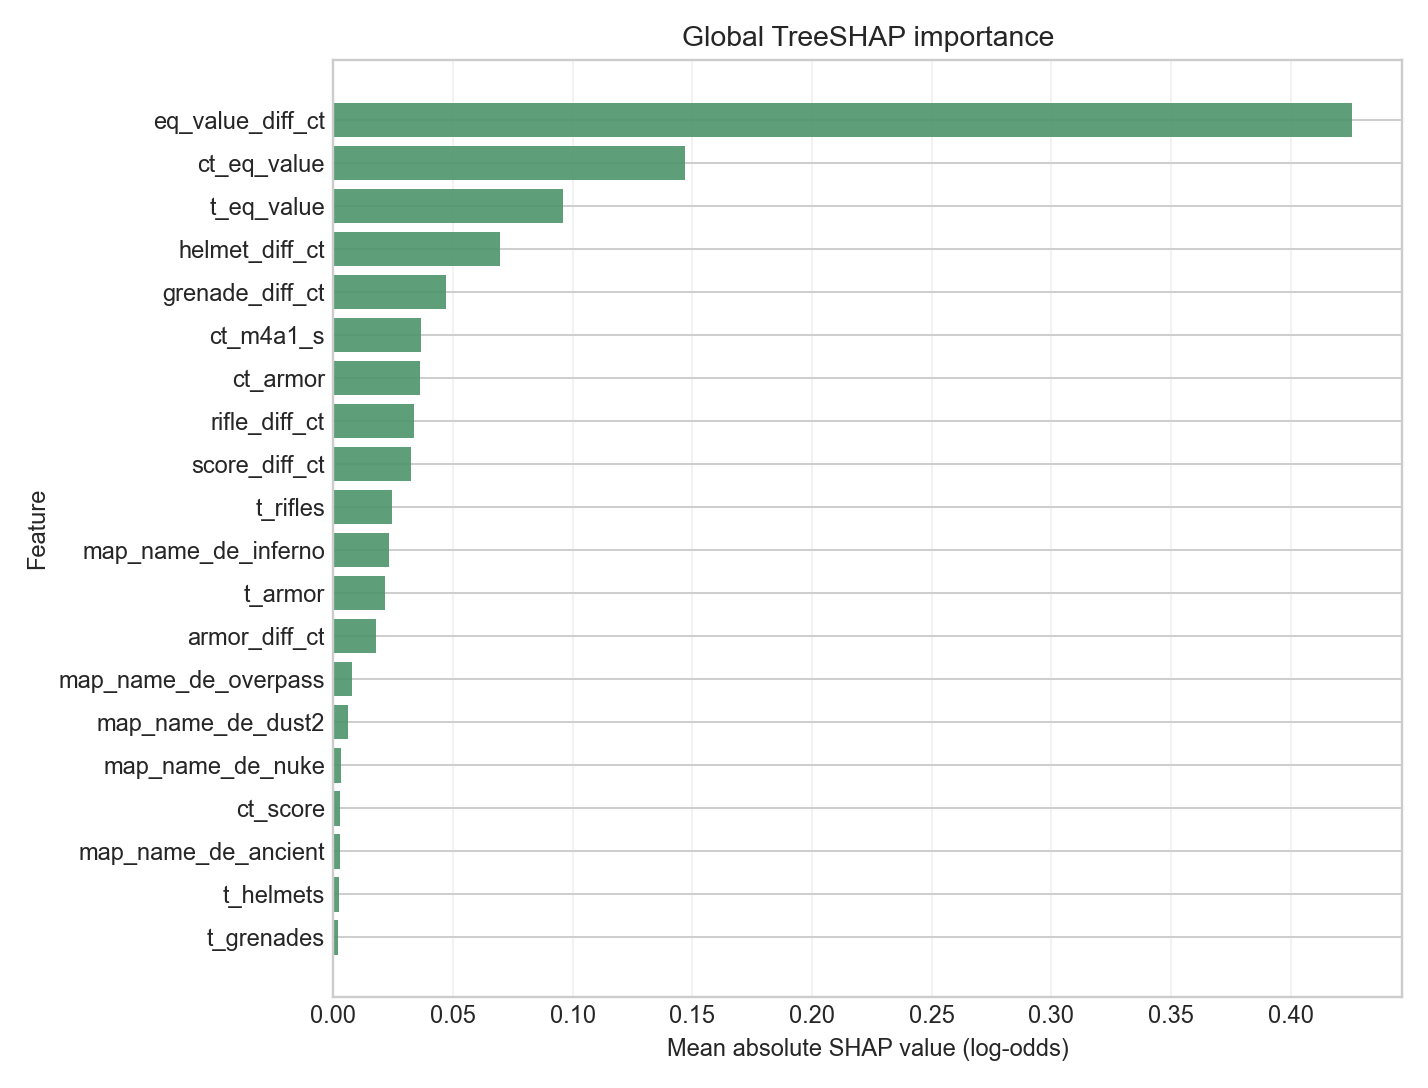

Data behind this chart, as committed beside it:
shap_rank, feature, mean_abs_shap, mean_signed_shap, max_abs_shap
1, eq_value_diff_ct, 0.4255, -0.03266, 1.316
2, ct_eq_value, 0.1468, -0.01596, 1.367
3, t_eq_value, 0.09584, 0.0274, 1.609
4, helmet_diff_ct, 0.06953, -0.004546, 0.2962
5, grenade_diff_ct, 0.04691, -0.004516, 0.1925
6, ct_m4a1_s, 0.03657, -0.002683, 0.0769
7, ct_armor, 0.03617, -0.004132, 0.2471
8, rifle_diff_ct, 0.03392, 0.002826, 0.1837
9, score_diff_ct, 0.03251, -0.0005164, 0.1016
10, t_rifles, 0.02475, 0.003497, 0.0875
11, map_name_de_inferno, 0.02314, -0.004518, 0.07632
12, t_armor, 0.02152, 0.002909, 0.2705
13, armor_diff_ct, 0.01796, 0.0007671, 0.09552
14, map_name_de_overpass, 0.007652, -0.000133, 0.04039
15, map_name_de_dust2, 0.006061, 0.0009432, 0.03173
16, map_name_de_nuke, 0.00341, 8.408025e-05, 0.01382
17, ct_score, 0.002736, 1.3372797e-05, 0.03254
18, map_name_de_ancient, 0.002667, 3.439597e-06, 0.03035
19, t_helmets, 0.002383, 0.0004854, 0.01114
20, t_grenades, 0.002042, 0.0006317, 0.02719
21, ct_rifles, 0.001952, -0.0004331, 0.007327
22, t_cash, 0.001826, -0.0001399, 0.02726
23, cash_diff_ct, 0.001619, 0.0004214, 0.0151
24, smg_diff_ct, 0.001436, 0.0001201, 0.007943
25, ct_m4a4, 0.001281, -0.0001034, 0.02667
26, t_ak47, 0.001267, 0.0008167, 0.01193
27, round_num, 0.000965, 0.0001776, 0.06694
28, t_score, 0.0009053, -8.3001716e-05, 0.0108
29, ct_smgs, 0.0007814, 8.644247e-05, 0.009484
30, ct_ak47, 0.0006926, -1.4352108e-06, 0.002502
31, ct_cash, 0.0006408, 0.000161, 0.0294
32, ct_defuse_kits, 0.0004183, -2.6620311e-05, 0.008296
33, ct_helmets, 0.0003661, 3.6023503e-05, 0.002847
34, map_name_de_train, 0.0002543, 4.701513e-06, 0.005095
35, map_name_de_vertigo, 0.0002401, 4.6423655e-05, 0.005235
36, awp_diff_ct, 0.0001909, 1.592504e-06, 0.00576
37, ct_awp, 0.0001376, -6.3596244e-06, 0.004654
38, t_m4a4, 0.0001316, -6.145465e-05, 0.0154
39, ct_grenades, 0.0, 0.0, 0.0
40, map_name_de_mirage, 0.0, 0.0, 0.0
41, t_awp, 0.0, 0.0, 0.0
42, t_m4a1_s, 0.0, 0.0, 0.0
43, t_smgs, 0.0, 0.0, 0.0
